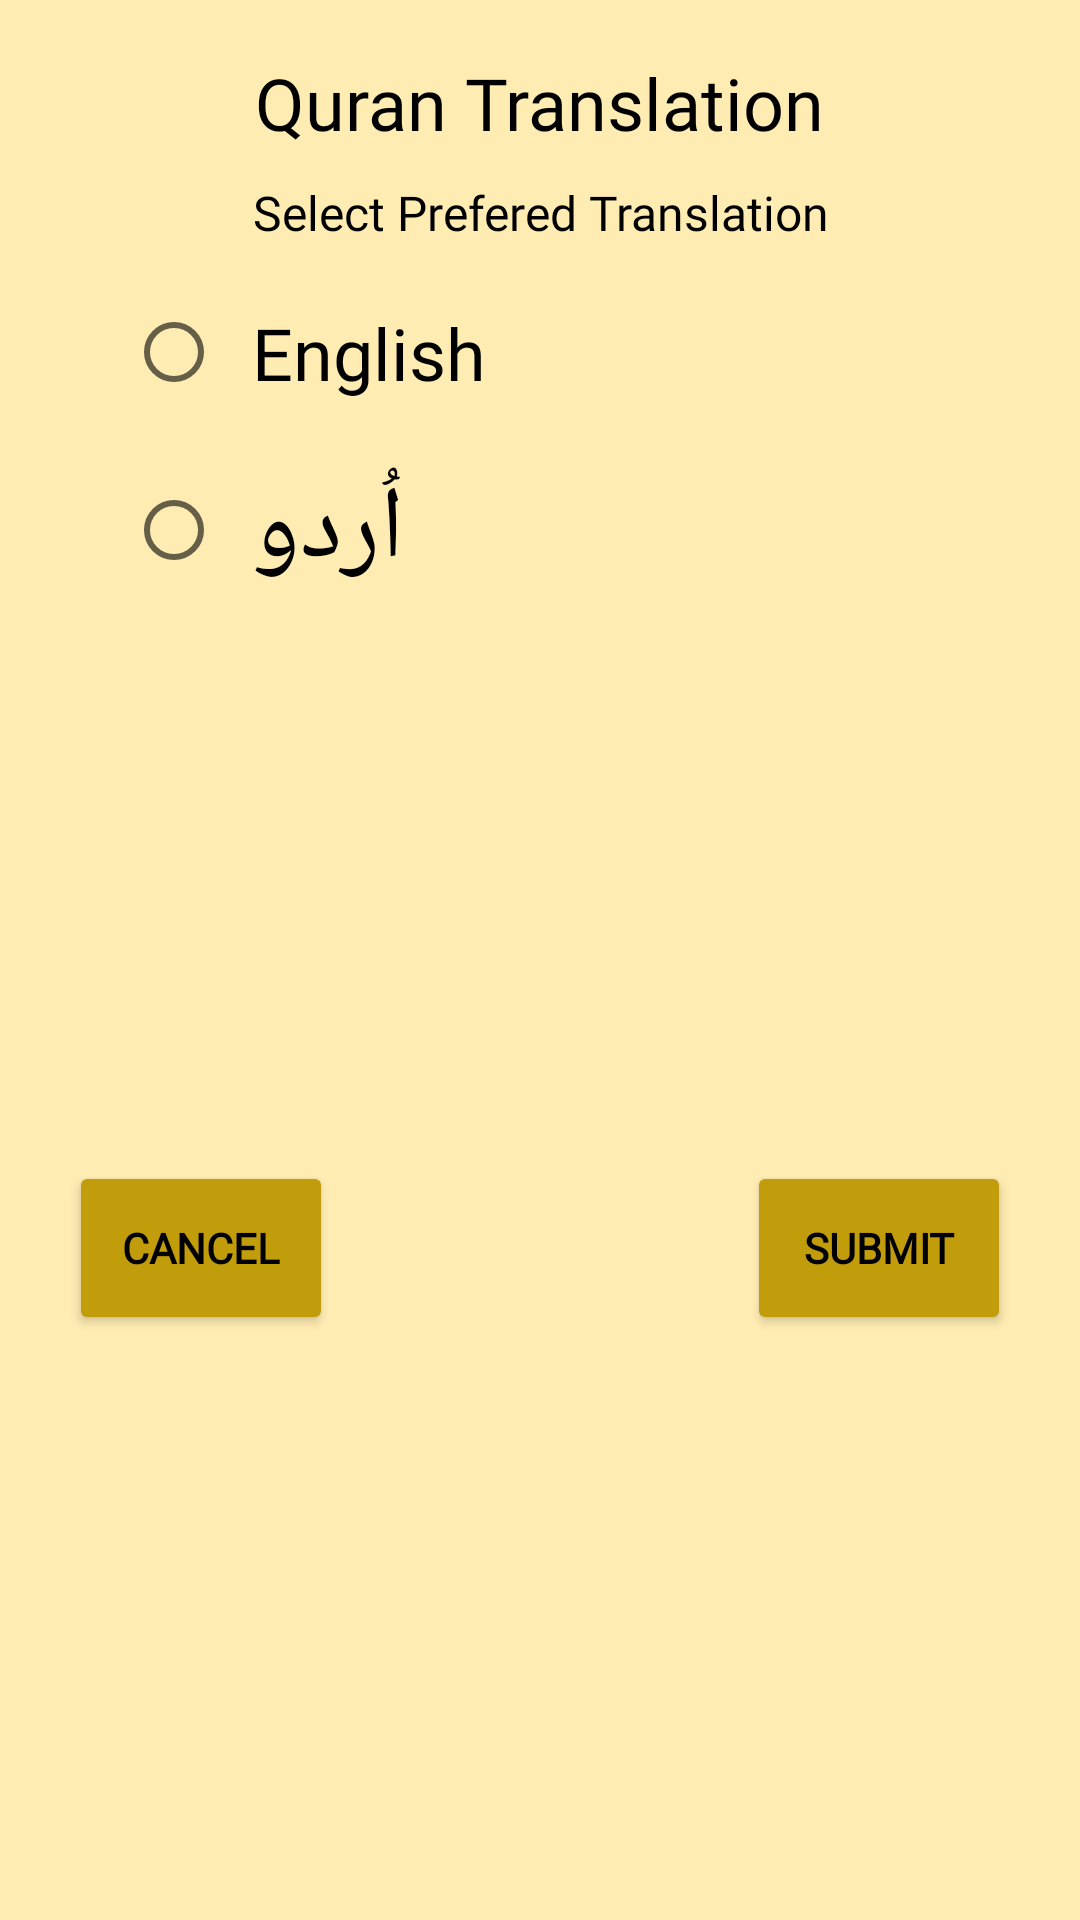

This screen was rendered from an Android layout file. Write that file and the resources it references.
<!-- AndroidManifest.xml: application theme Theme.Nimaz -->
<!-- res/layout/moredialog.xml -->
<?xml version="1.0" encoding="utf-8"?>
<androidx.constraintlayout.widget.ConstraintLayout xmlns:android="http://schemas.android.com/apk/res/android"
    xmlns:app="http://schemas.android.com/apk/res-auto"
    android:layout_width="match_parent"
    android:layout_height="wrap_content"
    android:orientation="vertical"
    android:padding="10dp">

    <LinearLayout
        android:id="@+id/linearLayout2"
        android:layout_width="0dp"
        android:layout_height="wrap_content"
        android:layout_marginStart="8dp"
        android:layout_marginTop="8dp"
        android:layout_marginEnd="8dp"
        android:orientation="vertical"
        app:layout_constraintEnd_toEndOf="parent"
        app:layout_constraintStart_toStartOf="parent"
        app:layout_constraintTop_toTopOf="parent">

        <TextView
            android:id="@+id/textView2"
            android:layout_width="wrap_content"
            android:layout_height="wrap_content"
            android:layout_gravity="center"
            android:fontFamily="@font/nunito"
            android:gravity="center"
            android:text="Quran Translation"
            android:textSize="24sp" />

        <TextView
            android:id="@+id/textView9"
            android:layout_width="match_parent"
            android:layout_height="41dp"
            android:layout_gravity="center"
            android:fontFamily="@font/nunito"
            android:gravity="center"
            android:text="Select Prefered Translation"
            android:textSize="16sp" />

        <androidx.constraintlayout.widget.ConstraintLayout
            android:layout_width="match_parent"
            android:layout_height="match_parent">

            <RadioGroup
                android:layout_width="match_parent"
                android:layout_height="match_parent"
                android:layout_marginStart="24dp"
                android:layout_marginEnd="24dp"
                app:layout_constraintBottom_toBottomOf="parent"
                app:layout_constraintEnd_toEndOf="parent"
                app:layout_constraintStart_toStartOf="parent"
                app:layout_constraintTop_toTopOf="parent">

                <RadioButton
                    android:id="@+id/englishTranslation"
                    android:layout_width="match_parent"
                    android:layout_height="wrap_content"
                    android:fontFamily="@font/nunito"
                    android:padding="10dp"
                    android:text="English"
                    android:textSize="24sp" />

                <RadioButton
                    android:id="@+id/urduTranslation"
                    android:layout_width="match_parent"
                    android:layout_height="wrap_content"
                    android:fontFamily="@font/urdu"
                    android:padding="10dp"
                    android:text="اُردو"
                    android:textAlignment="viewStart"
                    android:textSize="34sp" />
            </RadioGroup>
        </androidx.constraintlayout.widget.ConstraintLayout>

    </LinearLayout>

    <LinearLayout
        android:layout_width="match_parent"
        android:layout_height="wrap_content"
        android:layout_gravity="center"
        android:layout_marginStart="8dp"
        android:layout_marginEnd="8dp"
        android:layout_marginBottom="8dp"
        android:gravity="center"
        android:orientation="horizontal"
        app:layout_constraintBottom_toBottomOf="parent"
        app:layout_constraintEnd_toEndOf="parent"
        app:layout_constraintStart_toStartOf="parent"
        app:layout_constraintTop_toBottomOf="@+id/linearLayout2">

        <androidx.constraintlayout.widget.ConstraintLayout
            android:layout_width="match_parent"
            android:layout_height="match_parent">

            <Button
                android:id="@+id/dialogCancel"
                style="@style/Base.Widget.AppCompat.Button.Colored"
                android:layout_width="wrap_content"
                android:layout_height="58dp"
                android:layout_margin="5dp"
                android:layout_marginTop="3dp"
                android:layout_marginBottom="1dp"
                android:fontFamily="@font/nunito"
                android:text="@string/cancel"
                android:textAllCaps="true"
                android:textStyle="bold"
                app:cornerRadius="10dp"
                app:layout_constraintBottom_toBottomOf="parent"
                app:layout_constraintStart_toStartOf="parent"
                app:layout_constraintTop_toTopOf="parent" />

            <Button
                android:id="@+id/dialogSubmit"
                style="@style/Base.Widget.AppCompat.Button.Colored"
                android:layout_width="wrap_content"
                android:layout_height="58dp"
                android:layout_margin="5sp"
                android:layout_marginTop="2dp"
                android:layout_marginBottom="6dp"
                android:fontFamily="@font/nunito"
                android:text="@string/submit"
                android:textAllCaps="true"
                android:textStyle="bold"
                app:cornerRadius="10dp"
                app:layout_constraintBottom_toBottomOf="parent"
                app:layout_constraintEnd_toEndOf="parent"
                app:layout_constraintTop_toTopOf="parent" />
        </androidx.constraintlayout.widget.ConstraintLayout>

    </LinearLayout>

</androidx.constraintlayout.widget.ConstraintLayout>
<!-- resources referenced by this layout -->
<resources>
  <string name="cancel" translatable="false">Cancel</string>
  <string name="submit" translatable="false">Submit</string>
  <style name="Theme.Nimaz" parent="Theme.MaterialComponents.Light">
          
          <item name="colorPrimary">@color/primaryColor</item>
          <item name="colorPrimaryVariant">@color/primaryLightColor</item>
          <item name="colorOnPrimary">@color/primaryTextColor</item>
          
          <item name="colorSecondary">@color/secondaryColor</item>
          <item name="colorSecondaryVariant">@color/secondaryLightColor</item>
          <item name="colorOnSecondary">@color/black</item>
          
          <item name="android:statusBarColor" tools:targetApi="l">?attr/colorPrimary</item>
          <item name="android:windowLightStatusBar">true</item>
          
          <item name="android:textColor">?attr/colorOnPrimary</item>
          <item name="android:windowBackground">@color/background</item>
          <item name="cardBackground">@color/cardBackground</item>
          <item name="lines">@color/background</item>
          <item name="whiteLines">@color/white</item>
          <item name="whiteLinesCompass">@color/white</item>
          <item name="highlight">@color/highlight</item>
          <item name="arabicName">@color/background</item>
          <item name="divider">@color/dividerLight</item>
      </style>
  <color name="primaryColor">#ffc818</color>
  <color name="primaryLightColor">#fffb58</color>
  <color name="primaryTextColor">#000000</color>
  <color name="secondaryColor">#c19c0b</color>
  <color name="secondaryLightColor">#f7cd49</color>
  <color name="black">#000000</color>
  <color name="background">#FFECB3</color>
  <color name="cardBackground">#FFFFFF</color>
  <color name="white">#FFFFFF</color>
  <color name="highlight">#f7cd49</color>
  <color name="dividerLight">#BFBCBCBC</color>
</resources>
